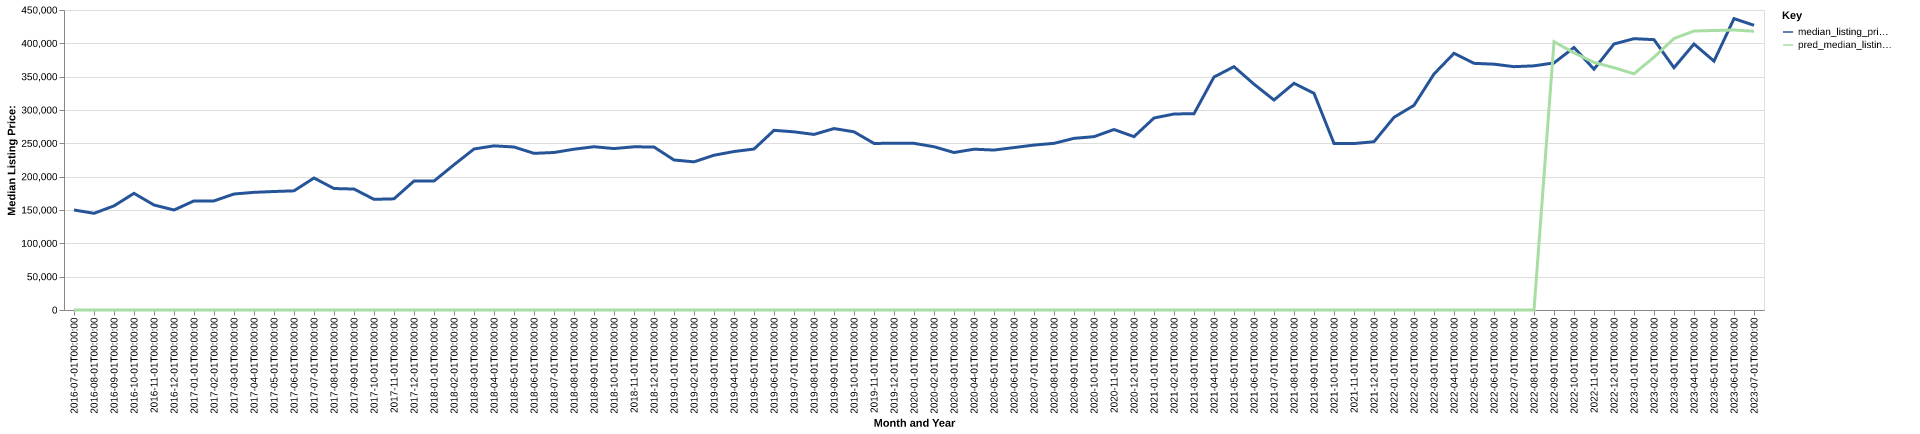

Values plotted in this chart, from the file beside it:
date, time_idx, median_listing_price, thirty_year_interest_rate_five, month, county_name, active_listing_count, median_days_on_market, pred_median_listing_price, month_year
2016-07-01, 0, 150000, 3.72, 7, grant, or, 84.0, 86.0, 0, Jul-2016
2016-08-01, 1, 145000, 3.73, 8, grant, or, 90.0, 71.0, 0, Aug-2016
2016-09-01, 2, 156175, 3.66, 9, grant, or, 85.0, 87.0, 0, Sep-2016
2016-10-01, 3, 175000, 3.64, 10, grant, or, 72.0, 88.0, 0, Oct-2016
2016-11-01, 4, 157475, 3.66, 11, grant, or, 68.0, 113.0, 0, Nov-2016
2016-12-01, 5, 150000, 3.48, 12, grant, or, 64.0, 137.0, 0, Dec-2016
2017-01-01, 6, 163675, 3.45, 1, grant, or, 55.0, 160.0, 0, Jan-2017
2017-02-01, 7, 163675, 3.5, 2, grant, or, 55.0, 160.0, 0, Feb-2017
2017-03-01, 8, 174000, 3.52, 3, grant, or, 64.0, 97.0, 0, Mar-2017
2017-04-01, 9, 176500, 4.03, 4, grant, or, 73.0, 73.0, 0, Apr-2017
2017-05-01, 10, 177750, 4.32, 5, grant, or, 72.0, 85.0, 0, May-2017
2017-06-01, 11, 178750, 4.2, 6, grant, or, 68.0, 90.0, 0, Jun-2017
2017-07-01, 12, 198000, 4.19, 7, grant, or, 74.0, 106.0, 0, Jul-2017
2017-08-01, 13, 182225, 4.3, 8, grant, or, 74.0, 119.0, 0, Aug-2017
2017-09-01, 14, 181450, 4.1, 9, grant, or, 74.0, 104.0, 0, Sep-2017
2017-10-01, 15, 166000, 4.05, 10, grant, or, 72.0, 108.0, 0, Oct-2017
2017-11-01, 16, 166750, 3.94, 11, grant, or, 68.0, 115.0, 0, Nov-2017
2017-12-01, 17, 193500, 4.03, 12, grant, or, 60.0, 114.0, 0, Dec-2017
2018-01-01, 18, 193425, 3.93, 1, grant, or, 58.0, 123.0, 0, Jan-2018
2018-02-01, 19, 217875, 3.83, 2, grant, or, 55.0, 136.0, 0, Feb-2018
2018-03-01, 20, 241500, 3.94, 3, grant, or, 54.0, 116.0, 0, Mar-2018
2018-04-01, 21, 246225, 3.95, 4, grant, or, 54.0, 92.0, 0, Apr-2018
2018-05-01, 22, 244500, 3.99, 5, grant, or, 62.0, 84.0, 0, May-2018
2018-06-01, 23, 235000, 4.15, 6, grant, or, 72.0, 88.0, 0, Jun-2018
2018-07-01, 24, 236250, 4.4, 7, grant, or, 67.0, 108.0, 0, Jul-2018
2018-08-01, 25, 241200, 4.46, 8, grant, or, 65.0, 113.0, 0, Aug-2018
2018-09-01, 26, 244900, 4.58, 9, grant, or, 68.0, 109.0, 0, Sep-2018
2018-10-01, 27, 242125, 4.66, 10, grant, or, 68.0, 85.0, 0, Oct-2018
2018-11-01, 28, 244800, 4.62, 11, grant, or, 67.0, 86.0, 0, Nov-2018
2018-12-01, 29, 244500, 4.54, 12, grant, or, 59.0, 108.0, 0, Dec-2018
2019-01-01, 30, 225000, 4.6, 1, grant, or, 63.0, 128.0, 0, Jan-2019
2019-02-01, 31, 222250, 4.72, 2, grant, or, 63.0, 142.0, 0, Feb-2019
2019-03-01, 32, 232143, 4.9, 3, grant, or, 57.0, 144.0, 0, Mar-2019
2019-04-01, 33, 237725, 4.94, 4, grant, or, 52.0, 144.0, 0, Apr-2019
2019-05-01, 34, 241450, 4.75, 5, grant, or, 59.0, 116.0, 0, May-2019
2019-06-01, 35, 269500, 4.51, 6, grant, or, 59.0, 75.0, 0, Jun-2019
2019-07-01, 36, 267250, 4.41, 7, grant, or, 62.0, 78.0, 0, Jul-2019
2019-08-01, 37, 263364, 4.41, 8, grant, or, 64.0, 82.0, 0, Aug-2019
2019-09-01, 38, 272159, 4.2, 9, grant, or, 63.0, 83.0, 0, Sep-2019
2019-10-01, 39, 267273, 4.14, 10, grant, or, 60.0, 85.0, 0, Oct-2019
2019-11-01, 40, 249900, 3.84, 11, grant, or, 48.0, 112.0, 0, Nov-2019
2019-12-01, 41, 250000, 3.81, 12, grant, or, 43.0, 126.0, 0, Dec-2019
2020-01-01, 42, 250000, 3.75, 1, grant, or, 36.0, 144.0, 0, Jan-2020
2020-02-01, 43, 244900, 3.73, 2, grant, or, 33.0, 143.0, 0, Feb-2020
2020-03-01, 44, 236225, 3.78, 3, grant, or, 32.0, 128.0, 0, Mar-2020
2020-04-01, 45, 241225, 3.75, 4, grant, or, 34.0, 110.0, 0, Apr-2020
2020-05-01, 46, 239900, 3.74, 5, grant, or, 33.0, 91.0, 0, May-2020
2020-06-01, 47, 243650, 3.72, 6, grant, or, 34.0, 110.0, 0, Jun-2020
2020-07-01, 48, 247400, 3.49, 7, grant, or, 36.0, 93.0, 0, Jul-2020
2020-08-01, 49, 250000, 3.65, 8, grant, or, 32.0, 92.0, 0, Aug-2020
2020-09-01, 50, 257475, 3.33, 9, grant, or, 27.0, 125.0, 0, Sep-2020
2020-10-01, 51, 260000, 3.28, 10, grant, or, 24.0, 129.0, 0, Oct-2020
2020-11-01, 52, 270750, 3.21, 11, grant, or, 24.0, 68.0, 0, Nov-2020
2020-12-01, 53, 260000, 3.07, 12, grant, or, 21.0, 76.0, 0, Dec-2020
2021-01-01, 54, 288000, 2.99, 1, grant, or, 17.0, 65.0, 0, Jan-2021
2021-02-01, 55, 294000, 2.93, 2, grant, or, 14.0, 110.0, 0, Feb-2021
2021-03-01, 56, 294500, 2.88, 3, grant, or, 13.0, 75.0, 0, Mar-2021
2021-04-01, 57, 349500, 2.84, 4, grant, or, 14.0, 28.0, 0, Apr-2021
2021-05-01, 58, 365000, 2.71, 5, grant, or, 14.0, 28.0, 0, May-2021
2021-06-01, 59, 338750, 2.79, 6, grant, or, 13.0, 57.0, 0, Jun-2021
... 25 more rows
